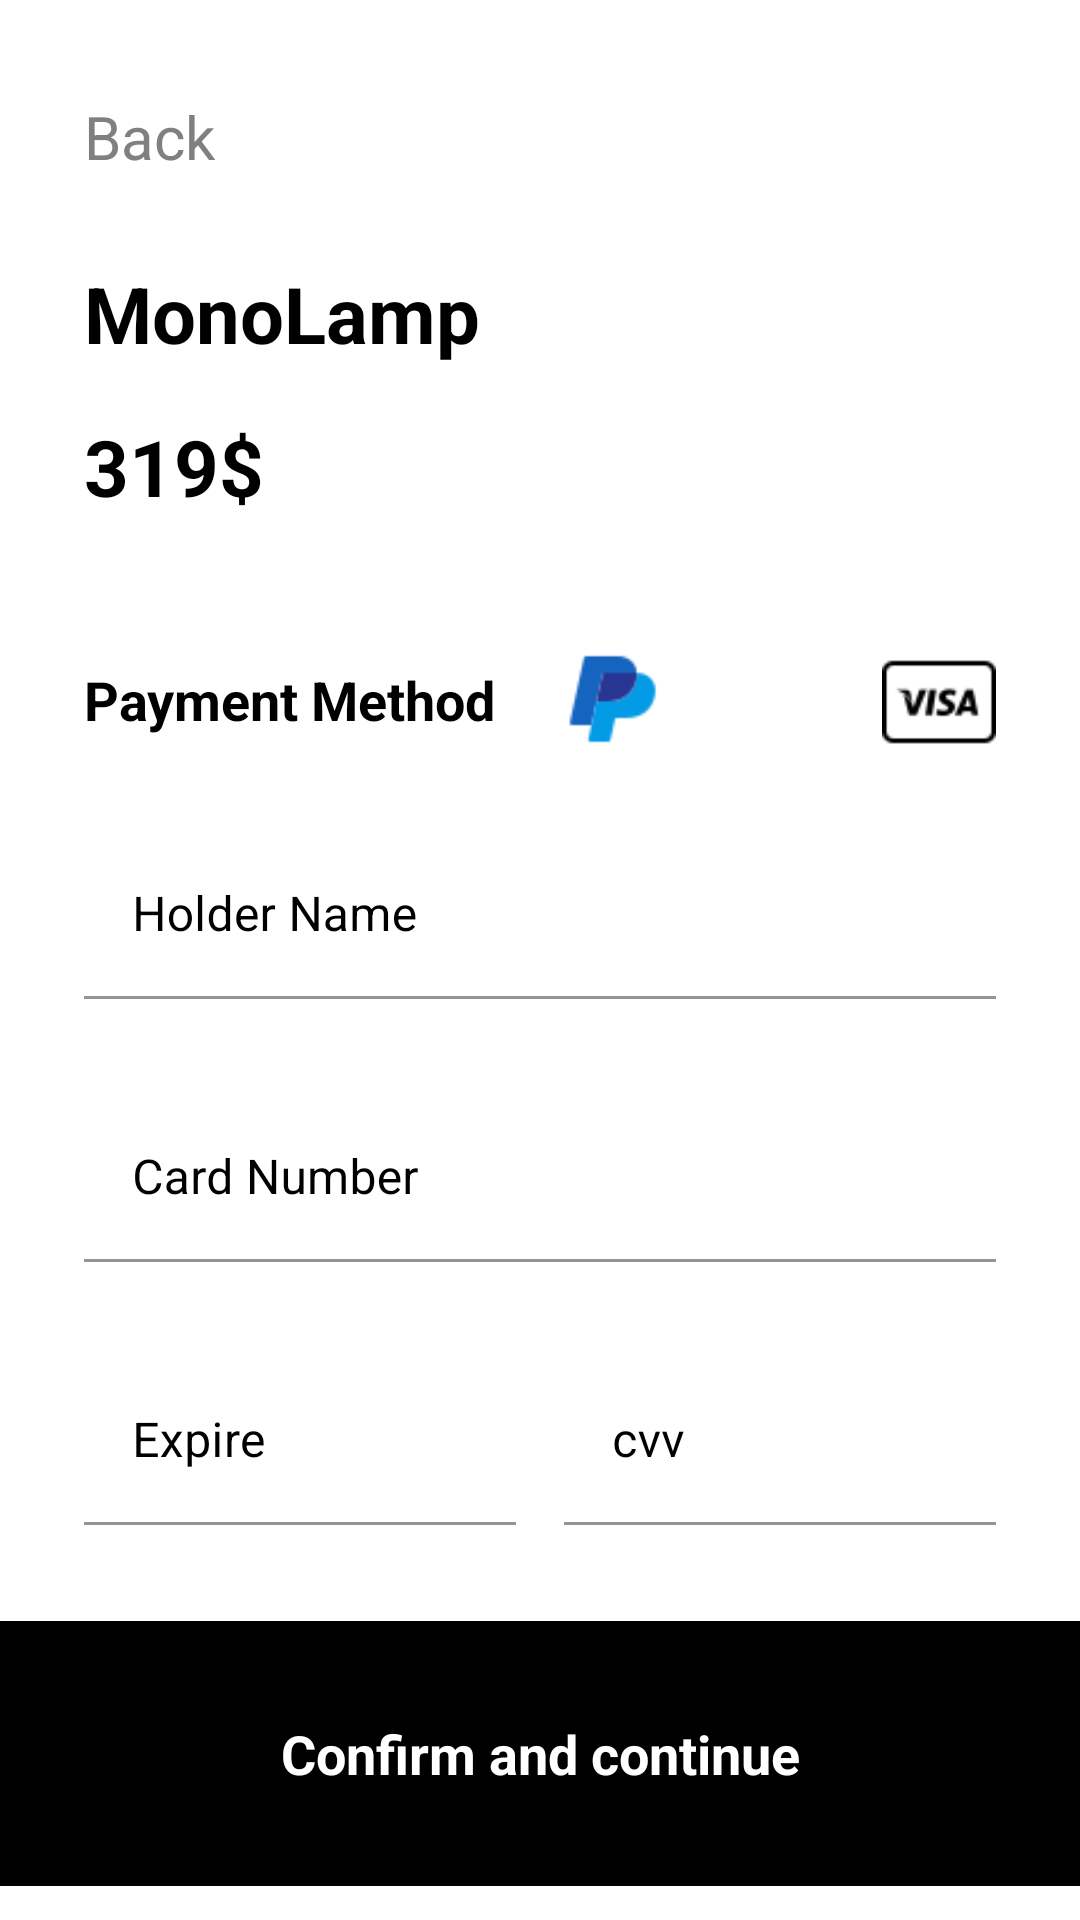

Android layout source for this screen:
<!-- AndroidManifest.xml: application theme Theme.FurnitureShopActivity -->
<!-- res/layout/activity_furniture_shop2_finalizing.xml -->
<?xml version="1.0" encoding="utf-8"?>
<ScrollView xmlns:android="http://schemas.android.com/apk/res/android"
    xmlns:app="http://schemas.android.com/apk/res-auto"
    xmlns:tools="http://schemas.android.com/tools"
    android:layout_width="match_parent"
    android:layout_height="match_parent"
    tools:context=".FurnitureShop2Finalizing">

    <androidx.constraintlayout.widget.ConstraintLayout
        android:layout_width="match_parent"
        android:layout_height="wrap_content">

        <TextView
            android:id="@+id/backTextPayment"
            android:layout_width="wrap_content"
            android:layout_height="wrap_content"
            android:text="@string/back"
            app:layout_constraintTop_toTopOf="parent"
            app:layout_constraintStart_toStartOf="parent"
            android:layout_marginTop="32dp"
            android:layout_marginLeft="28dp"
            android:textSize="20sp"
            android:textColor="#808080"
            android:layout_marginStart="28dp">
        </TextView>

        <TextView
            android:id="@+id/productTextPayment"
            android:layout_width="wrap_content"
            android:layout_height="wrap_content"
            android:text="@string/product_name"
            app:layout_constraintTop_toBottomOf="@id/backTextPayment"
            app:layout_constraintStart_toStartOf="@id/backTextPayment"
            android:layout_marginTop="28dp"
            android:textSize="26sp"
            android:textColor="#000000"
            android:textStyle="bold">
        </TextView>

        <TextView
            android:id="@+id/productPriceText"
            android:layout_width="wrap_content"
            android:layout_height="wrap_content"
            android:text="@string/product_price"
            app:layout_constraintTop_toBottomOf="@id/productTextPayment"
            app:layout_constraintStart_toStartOf="@id/backTextPayment"
            android:layout_marginTop="16dp"
            android:textSize="26sp"
            android:textColor="#000000"
            android:textStyle="bold">
        </TextView>

        <ImageView
            android:id="@+id/imageLampPayment"
            android:layout_width="0dp"
            android:layout_height="wrap_content"
            android:layout_marginTop="16dp"
            android:layout_marginRight="28dp"
            android:adjustViewBounds="true"
            android:scaleType="fitStart"
            android:src="@drawable/luminaria"
            app:layout_constraintEnd_toEndOf="parent"
            app:layout_constraintStart_toStartOf="@id/backTextPayment"
            app:layout_constraintTop_toBottomOf="@id/productPriceText"
            android:layout_marginEnd="28dp">
        </ImageView>

        <TextView
            android:id="@+id/paymentMethodText"
            android:layout_width="wrap_content"
            android:layout_height="wrap_content"
            android:text="@string/payment_method"
            app:layout_constraintTop_toTopOf="@id/paypal"
            app:layout_constraintBottom_toBottomOf="@id/paypal"
            app:layout_constraintStart_toStartOf="@id/backTextPayment"
            android:textColor="#000000"
            android:textSize="18sp"
            android:textStyle="bold">
        </TextView>



        <ImageView
            android:id="@+id/paypal"
            android:layout_width="38dp"
            android:layout_height="wrap_content"
            android:src="@drawable/paypal"
            app:layout_constraintEnd_toStartOf="@id/mastercard"
            app:layout_constraintTop_toBottomOf="@id/imageLampPayment"
            android:layout_marginTop="20dp"
            android:layout_marginRight="16dp">
        </ImageView>

        <ImageView
            android:id="@+id/mastercard"
            android:layout_width="38dp"
            android:layout_height="wrap_content"
            android:src="@drawable/mastercard"
            app:layout_constraintEnd_toStartOf="@id/visa"
            app:layout_constraintTop_toBottomOf="@id/imageLampPayment"
            android:layout_marginTop="20dp"
            android:layout_marginRight="16dp">
        </ImageView>

        <ImageView
            android:id="@+id/visa"
            android:layout_width="38dp"
            android:layout_height="wrap_content"
            android:src="@drawable/visa"
            app:layout_constraintTop_toBottomOf="@id/imageLampPayment"
            app:layout_constraintEnd_toEndOf="@id/imageLampPayment"
            android:layout_marginTop="20dp">
        </ImageView>

        <com.google.android.material.textfield.TextInputLayout
            android:id="@+id/holderNameTextField"
            android:layout_width="0dp"
            android:layout_height="wrap_content"
            android:hint="@string/textField_nome"
            app:layout_constraintTop_toBottomOf="@id/paymentMethodText"
            app:layout_constraintStart_toStartOf="@id/backTextPayment"
            app:layout_constraintEnd_toEndOf="@id/imageLampPayment"
            android:layout_marginTop="32dp"
            app:boxBackgroundColor="#FFFFFF"
            android:textColorHint="#000000"
            app:boxStrokeColor="#D61010"
            >
            <com.google.android.material.textfield.TextInputEditText
                android:layout_width="match_parent"
                android:layout_height="wrap_content"/>
        </com.google.android.material.textfield.TextInputLayout>

        <com.google.android.material.textfield.TextInputLayout
            android:id="@+id/cardNumberTextField"
            android:layout_width="0dp"
            android:layout_height="wrap_content"
            android:hint="@string/textField_card_number"
            app:layout_constraintTop_toBottomOf="@id/holderNameTextField"
            app:layout_constraintStart_toStartOf="@id/backTextPayment"
            app:layout_constraintEnd_toEndOf="@id/imageLampPayment"
            android:layout_marginTop="32dp"
            app:boxBackgroundColor="#FFFFFF"
            android:textColorHint="#000000"
            app:boxStrokeColor="#D61010">
            <com.google.android.material.textfield.TextInputEditText
                android:layout_width="match_parent"
                android:layout_height="wrap_content"/>
        </com.google.android.material.textfield.TextInputLayout>

        <com.google.android.material.textfield.TextInputLayout
            android:id="@+id/expireTextField"
            android:layout_width="0dp"
            android:layout_height="wrap_content"
            android:hint="@string/textField_expire"
            app:layout_constraintTop_toBottomOf="@id/cardNumberTextField"
            app:layout_constraintStart_toStartOf="@id/backTextPayment"
            app:layout_constraintEnd_toStartOf="@id/cvvTextField"
            android:layout_marginTop="32dp"
            android:layout_marginRight="16dp"
            app:boxBackgroundColor="#FFFFFF"
            android:textColorHint="#000000"
            app:boxStrokeColor="#D61010">
            <com.google.android.material.textfield.TextInputEditText
                android:layout_width="match_parent"
                android:layout_height="wrap_content"/>
        </com.google.android.material.textfield.TextInputLayout>

        <com.google.android.material.textfield.TextInputLayout
            android:id="@+id/cvvTextField"
            android:layout_width="0dp"
            android:layout_height="wrap_content"
            android:hint="@string/textField_cvv"
            app:layout_constraintTop_toBottomOf="@id/cardNumberTextField"
            app:layout_constraintEnd_toEndOf="@id/imageLampPayment"
            app:layout_constraintStart_toEndOf="@id/expireTextField"
            android:layout_marginTop="32dp"
            app:boxBackgroundColor="#FFFFFF"
            android:textColorHint="#000000"
            app:boxStrokeColor="#D61010">
            <com.google.android.material.textfield.TextInputEditText
                android:layout_width="match_parent"
                android:layout_height="wrap_content"/>
        </com.google.android.material.textfield.TextInputLayout>

        <TextView
            android:id="@+id/buttonConfirm"
            android:layout_width="match_parent"
            android:layout_height="wrap_content"
            app:layout_constraintTop_toBottomOf="@id/expireTextField"
            app:layout_constraintStart_toStartOf="parent"
            android:text="@string/confirm_and_continue"
            android:layout_marginTop="32dp"
            android:padding="32dp"
            android:background="@color/black"
            android:textColor="@color/white"
            android:textAlignment="center"
            android:textStyle="bold"
            android:textSize="18sp"
            android:layout_gravity="center_horizontal">
        </TextView>

    </androidx.constraintlayout.widget.ConstraintLayout>

</ScrollView>
<!-- resources referenced by this layout -->
<resources>
  <color name="black">#FF000000</color>
  <color name="white">#FFFFFFFF</color>
  <!-- drawable paypal: png bitmap (drawable, 784 bytes) -->
  <!-- drawable visa: png bitmap (drawable, 645 bytes) -->
  <string name="back">Back</string>
  <string name="confirm_and_continue">Confirm and continue</string>
  <string name="payment_method">Payment Method</string>
  <string name="product_name">MonoLamp</string>
  <string name="product_price">319$</string>
  <string name="textField_card_number">Card Number</string>
  <string name="textField_cvv">cvv</string>
  <string name="textField_expire">Expire</string>
  <string name="textField_nome">Holder Name</string>
  <style name="Theme.FurnitureShopActivity" parent="Theme.MaterialComponents.DayNight.DarkActionBar">
          
          <item name="colorPrimary">@color/purple_500</item>
          <item name="colorPrimaryVariant">@color/purple_700</item>
          <item name="colorOnPrimary">@color/white</item>
          
          <item name="colorSecondary">@color/teal_200</item>
          <item name="colorSecondaryVariant">@color/teal_700</item>
          <item name="colorOnSecondary">@color/black</item>
          
          <item name="android:statusBarColor" tools:targetApi="l">?attr/colorPrimaryVariant</item>
          
      </style>
  <color name="purple_500">#FF6200EE</color>
  <color name="purple_700">#FF3700B3</color>
  <color name="teal_200">#FF03DAC5</color>
  <color name="teal_700">#FF018786</color>
</resources>
